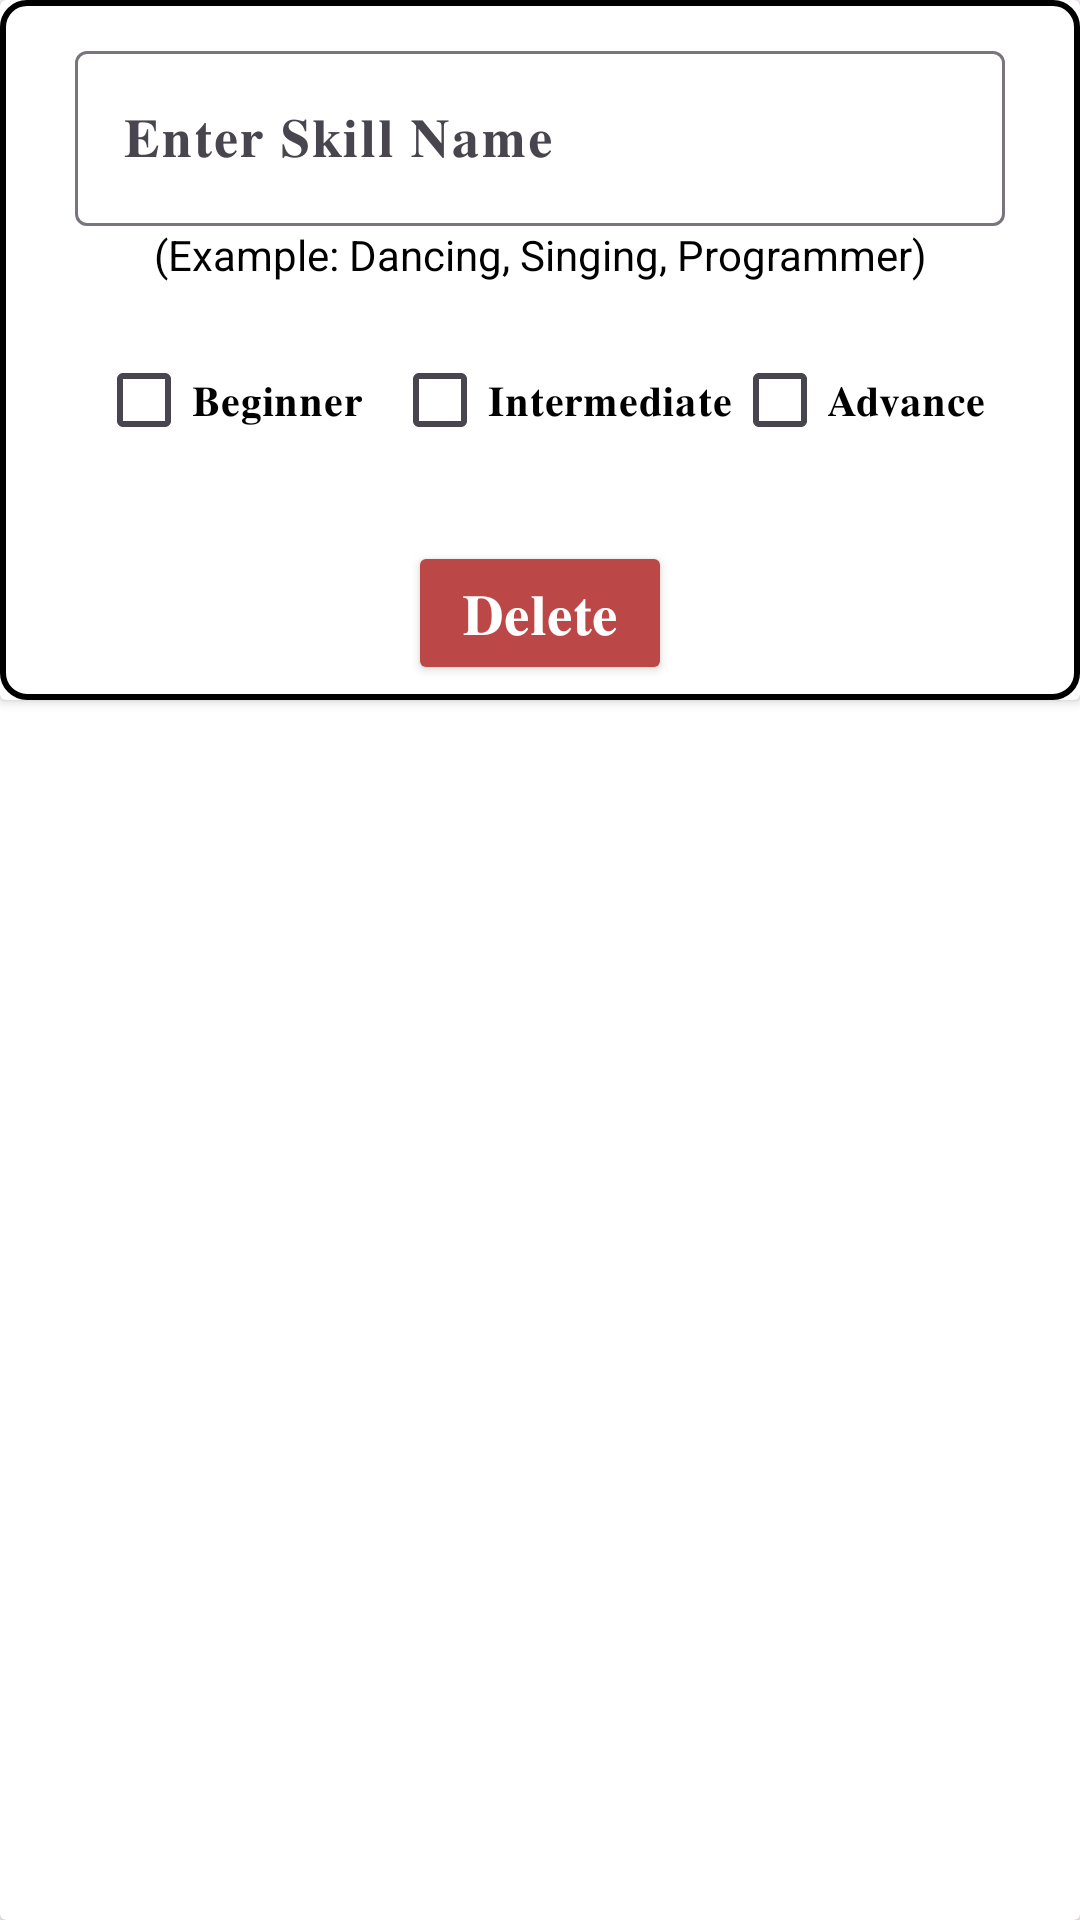

Android layout source for this screen:
<!-- AndroidManifest.xml: application theme Theme.MinorProject_ResumeBuilder -->
<!-- res/layout/skill_details.xml -->
<?xml version="1.0" encoding="utf-8"?>
<androidx.cardview.widget.CardView xmlns:android="http://schemas.android.com/apk/res/android"
    android:layout_width="match_parent"
    android:layout_height="wrap_content"
    android:layout_marginBottom="20dp"
    android:elevation="20dp"
    app:cardBackgroundColor="@color/white"
    android:layout_marginLeft="20dp"
    android:layout_marginTop="20dp"

    android:layout_marginRight="20dp"
    xmlns:app="http://schemas.android.com/apk/res-auto">
    <androidx.cardview.widget.CardView
        android:layout_width="match_parent"
        android:background="@color/white"
        android:layout_height="wrap_content">

        <LinearLayout
            android:layout_width="match_parent"
            android:layout_height="wrap_content"
            android:padding="5dp"
            android:background="@drawable/card_background"
            android:gravity="center"
            android:orientation="vertical">






            <com.google.android.material.textfield.TextInputLayout
                android:layout_width="match_parent"
                app:hintEnabled="true"
                app:boxBackgroundMode="outline"
                android:layout_marginLeft="20dp"
                android:layout_marginRight="20dp"
                android:layout_marginTop="10dp"
                app:hintTextAppearance="@color/black"
                app:hintAnimationEnabled="true"
                android:hint="𝐄𝐧𝐭𝐞𝐫 𝐒𝐤𝐢𝐥𝐥 𝐍𝐚𝐦𝐞"
                app:endIconMode="clear_text"
                android:layout_height="wrap_content">

                <com.google.android.material.textfield.TextInputEditText
                    android:layout_width="match_parent"
                    android:layout_height="wrap_content"
                    android:inputType="text"
                    android:singleLine="true"
                    android:id="@+id/skillName"
                    android:textColor="@color/black"
                    android:textSize="18sp" />
            </com.google.android.material.textfield.TextInputLayout>
            <TextView
                android:layout_width="match_parent"
                android:gravity="center"
                android:text="(Example: Dancing, Singing, Programmer)"
                android:textColor="@color/black"
                android:layout_height="wrap_content"/>

            <LinearLayout
                android:layout_width="336dp"
                android:layout_height="71dp"
                android:layout_marginTop="5dp"
                android:paddingTop="10dp"
                android:orientation="horizontal"
                >



                <CheckBox
                    android:layout_width="wrap_content"
                    android:text="𝐁𝐞𝐠𝐢𝐧𝐧𝐞𝐫"
                    android:textSize="14sp"
                    android:id="@+id/begineer"
                    android:layout_marginLeft="20dp"
                    android:textColor="@color/black"
                    android:layout_height="wrap_content" />
                <CheckBox
                    android:layout_width="wrap_content"
                    android:text="𝐈𝐧𝐭𝐞𝐫𝐦𝐞𝐝𝐢𝐚𝐭𝐞"
                    android:id="@+id/intermediate"
                    android:textColor="@color/black"
                    android:layout_marginLeft="10dp"
                    android:textSize="14sp"
                    android:layout_height="wrap_content" />

                <CheckBox
                    android:layout_width="wrap_content"
                    android:text="𝐀𝐝𝐯𝐚𝐧𝐜𝐞"
                    android:id="@+id/advance"
                    android:textSize="14sp"
                    android:textColor="@color/black"
                    android:layout_height="wrap_content" />
            </LinearLayout>
            <Button
                android:layout_width="wrap_content"
                android:text="𝐃𝐞𝐥𝐞𝐭𝐞"
                android:id="@+id/delete"
                android:layout_gravity="center"
                android:layout_marginTop="10dp"
                android:textColor="@color/white"
                android:backgroundTint="#BC4747"
                android:textSize="19sp"
                android:layout_height="wrap_content" />

        </LinearLayout>
    </androidx.cardview.widget.CardView>

</androidx.cardview.widget.CardView>
<!-- resources referenced by this layout -->
<resources>
  <color name="black">#FF000000</color>
  <color name="white">#FFFFFFFF</color>
  <!-- drawable card_background (drawable) -->
  <?xml version="1.0" encoding="utf-8"?>
  <layer-list xmlns:android="http://schemas.android.com/apk/res/android">
  <item>
      <shape >
          <solid android:color="@color/white" />
          <stroke
              android:color="@color/black"
              android:width="2dp" />
          <corners android:radius="8dp"></corners>
      </shape>
  </item>
  
  
  </layer-list>
  <style name="Theme.MinorProject_ResumeBuilder" parent="Base.Theme.MinorProject_ResumeBuilder">
      </style>
  <style name="Base.Theme.MinorProject_ResumeBuilder" parent="Theme.Material3.DayNight.NoActionBar">
          
  
          
      </style>
</resources>
